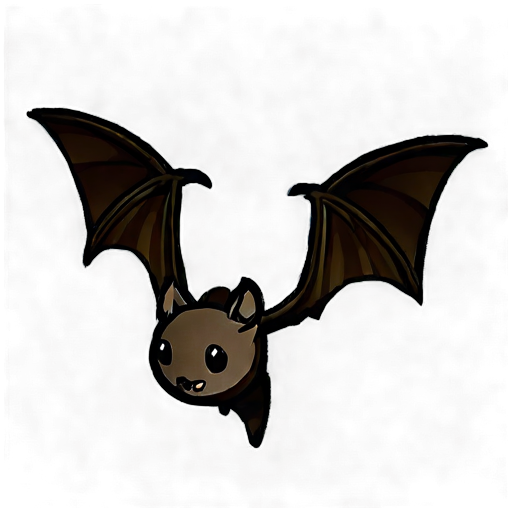
Generation parameters embedded in this image by AUTOMATIC1111 Stable Diffusion web UI or a fork of it (Forge, ...) (PNG 'parameters' text chunk):
simple background, white_black color, animated, no border, no outline, best quality, cave bat \(animal\),
Steps: 20, Sampler: DPM++ 2M SDE, Schedule type: Karras, CFG scale: 5, Seed: 2397616090, Size: 512x512, Model hash: 8a58d18e75, Model: gameIconInstitute_v4XL, layerdiffusion_enabled: True, layerdiffusion_method: (SDXL) Only Generate Transparent Image (Attention Injection), layerdiffusion_weight: 1, layerdiffusion_ending_step: 1, layerdiffusion_fg_image: False, layerdiffusion_bg_image: False, layerdiffusion_blend_image: False, layerdiffusion_resize_mode: Crop and Resize, layerdiffusion_fg_additional_prompt: , layerdiffusion_bg_additional_prompt: , layerdiffusion_blend_additional_prompt: , Version: f2.0.1v1.10.1-previous-556-gcc378589